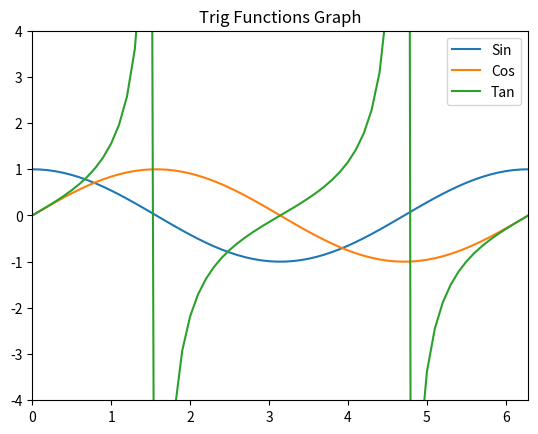

Python code for this plot:
import numpy as np
import matplotlib.pyplot as plt

# create the lists of cosine and sine to plot. Since range accepts only integers, I made the list go 0 to 80 and then
# divide by 10 when computing the sine/cosine. This allows me to get more points on the graph for a smoother plot.
cos_lst = [np.cos(x/10) for x in range(0, 80)]
sin_lst = [np.sin(x/10) for x in range(0, 80)]
tan_lst = [np.tan(x/10) for x in range(0, 80)]

# create the x-list to plot with each list of y's
x_lst = [x/10 for x in range(0, 80)]

plt.plot(x_lst, cos_lst)
plt.plot(x_lst, sin_lst)
plt.plot(x_lst, tan_lst)

# Since the range of x values goes from 0-7, I set the x limit to 2*pi as per the requirements of the assignment
plt.xlim(0, np.pi*2)

# [redacted]
plt.title("Trig Functions Graph")
plt.legend(['Sin', 'Cos', 'Tan'])
# Also adding y-lim like I did in my addition of Lucas' code
plt.ylim(-4,4)

plt.show()

#Great Code: only advice from me would be to put this all in a main function. 
#I experimented with your code and just added a main function and placed all your code inside (if __name__ == '__main__': main() and worked great)
